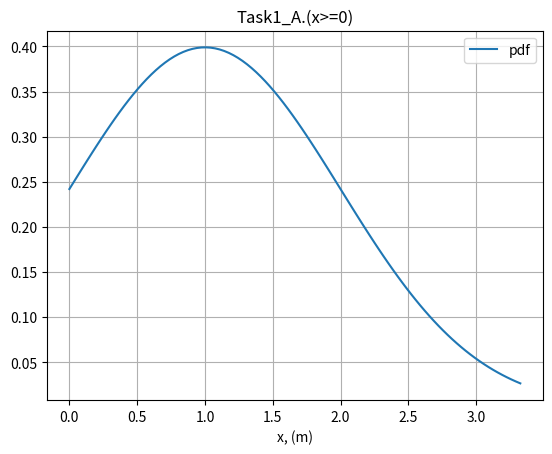
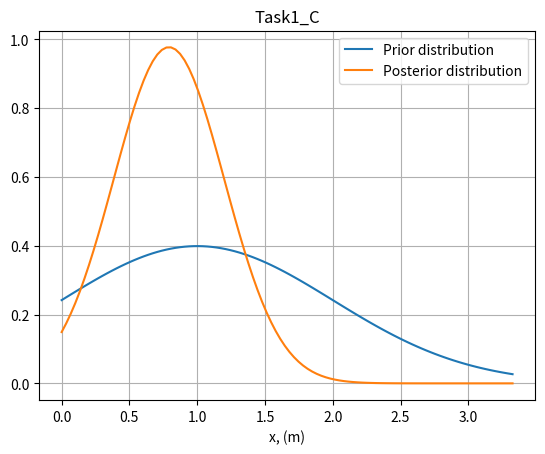

Here is the Python script that generated these plots, in order: (Note: this script raises an exception after producing the figures.)
import numpy as np
from scipy.stats import norm
import matplotlib.pyplot as plt
from matplotlib import cm
import scipy.integrate as integrate
from mpl_toolkits.mplot3d import Axes3D

# Task1_A
mean = 1
var = 1
std_dev = np.sqrt(var)

fig, ax = plt.subplots(1, 1)

# x>=0 because the robot can't go throuth the obstacle
x = np.linspace(0, norm.ppf(0.99, mean, std_dev), 100)
prior_distribution = norm.pdf(x, mean, var)
ax.plot(x, prior_distribution, label='pdf')
ax.set_title('Task1_A.(x>=0)')
ax.legend()
plt.grid()
ax.set_xlabel('x, (m)')
plt.show()

# Task1_B
the_probability_of_the_collision = norm.cdf(x, mean, var)[0]
print('Task1_A: The_probability_of_the_collision', the_probability_of_the_collision)

# Task1_C
sensor_variance = 0.2
sensor_std_dev = np.sqrt(0.2)
sensor_mean = 0.75
z = x
likelihood_function = norm.pdf(z, sensor_mean, sensor_std_dev)
p_z = integrate.quad(lambda x_: norm.pdf(x_, sensor_mean, sensor_std_dev) * norm.pdf(x_, mean, var), -100, 100)[0] # I integrate (likelihood_function*prior_distribution) to find p(z)=const to normalize a posterior distribution.
posterior_distribution = likelihood_function * prior_distribution / p_z
posterior_distribution_normalization_check = integrate.quad(lambda x_: norm.pdf(x_, sensor_mean, sensor_std_dev) * norm.pdf(x_, mean, var) / p_z, -100, 100)
print('Task1_C. posterior distribution integral value:', posterior_distribution_normalization_check)
fig1, ax1 = plt.subplots(1, 1)
ax1.plot(x, prior_distribution, label='Prior distribution')
ax1.plot(x, posterior_distribution, label='Posterior distribution')
ax1.set_title('Task1_C')
ax1.legend()
plt.grid()
ax1.set_xlabel('x, (m)')
plt.show()

# Task1_D
expected_value = x[np.argmax(posterior_distribution)]
print('Task1_D: Expected value of the posterior distance to the wall:', expected_value)


# Task1_E
def joint_pdf(x, z):
    prior_distribution = norm.pdf(x, mean, var)
    likelihood_function = norm.pdf(z, sensor_mean, sensor_std_dev)
    return likelihood_function * prior_distribution


X, Z = np.meshgrid(x, z)
joint_pdf_3D = joint_pdf(X, Z)
fig2 = plt.figure()
ax2 = fig2.gca(projection='3d')
ax2.set_xlabel('x, (m)')
ax2.set_ylabel('z, (m)')
ax2.set_zlabel('Joint_pdf')
ax2.set_title('Task1_E. Joint pdf')
surf = ax2.plot_surface(X, Z, joint_pdf_3D, cmap=cm.coolwarm, linewidth=0, antialiased=False)
fig2.colorbar(surf, shrink=0.5, aspect=5)
plt.show()
